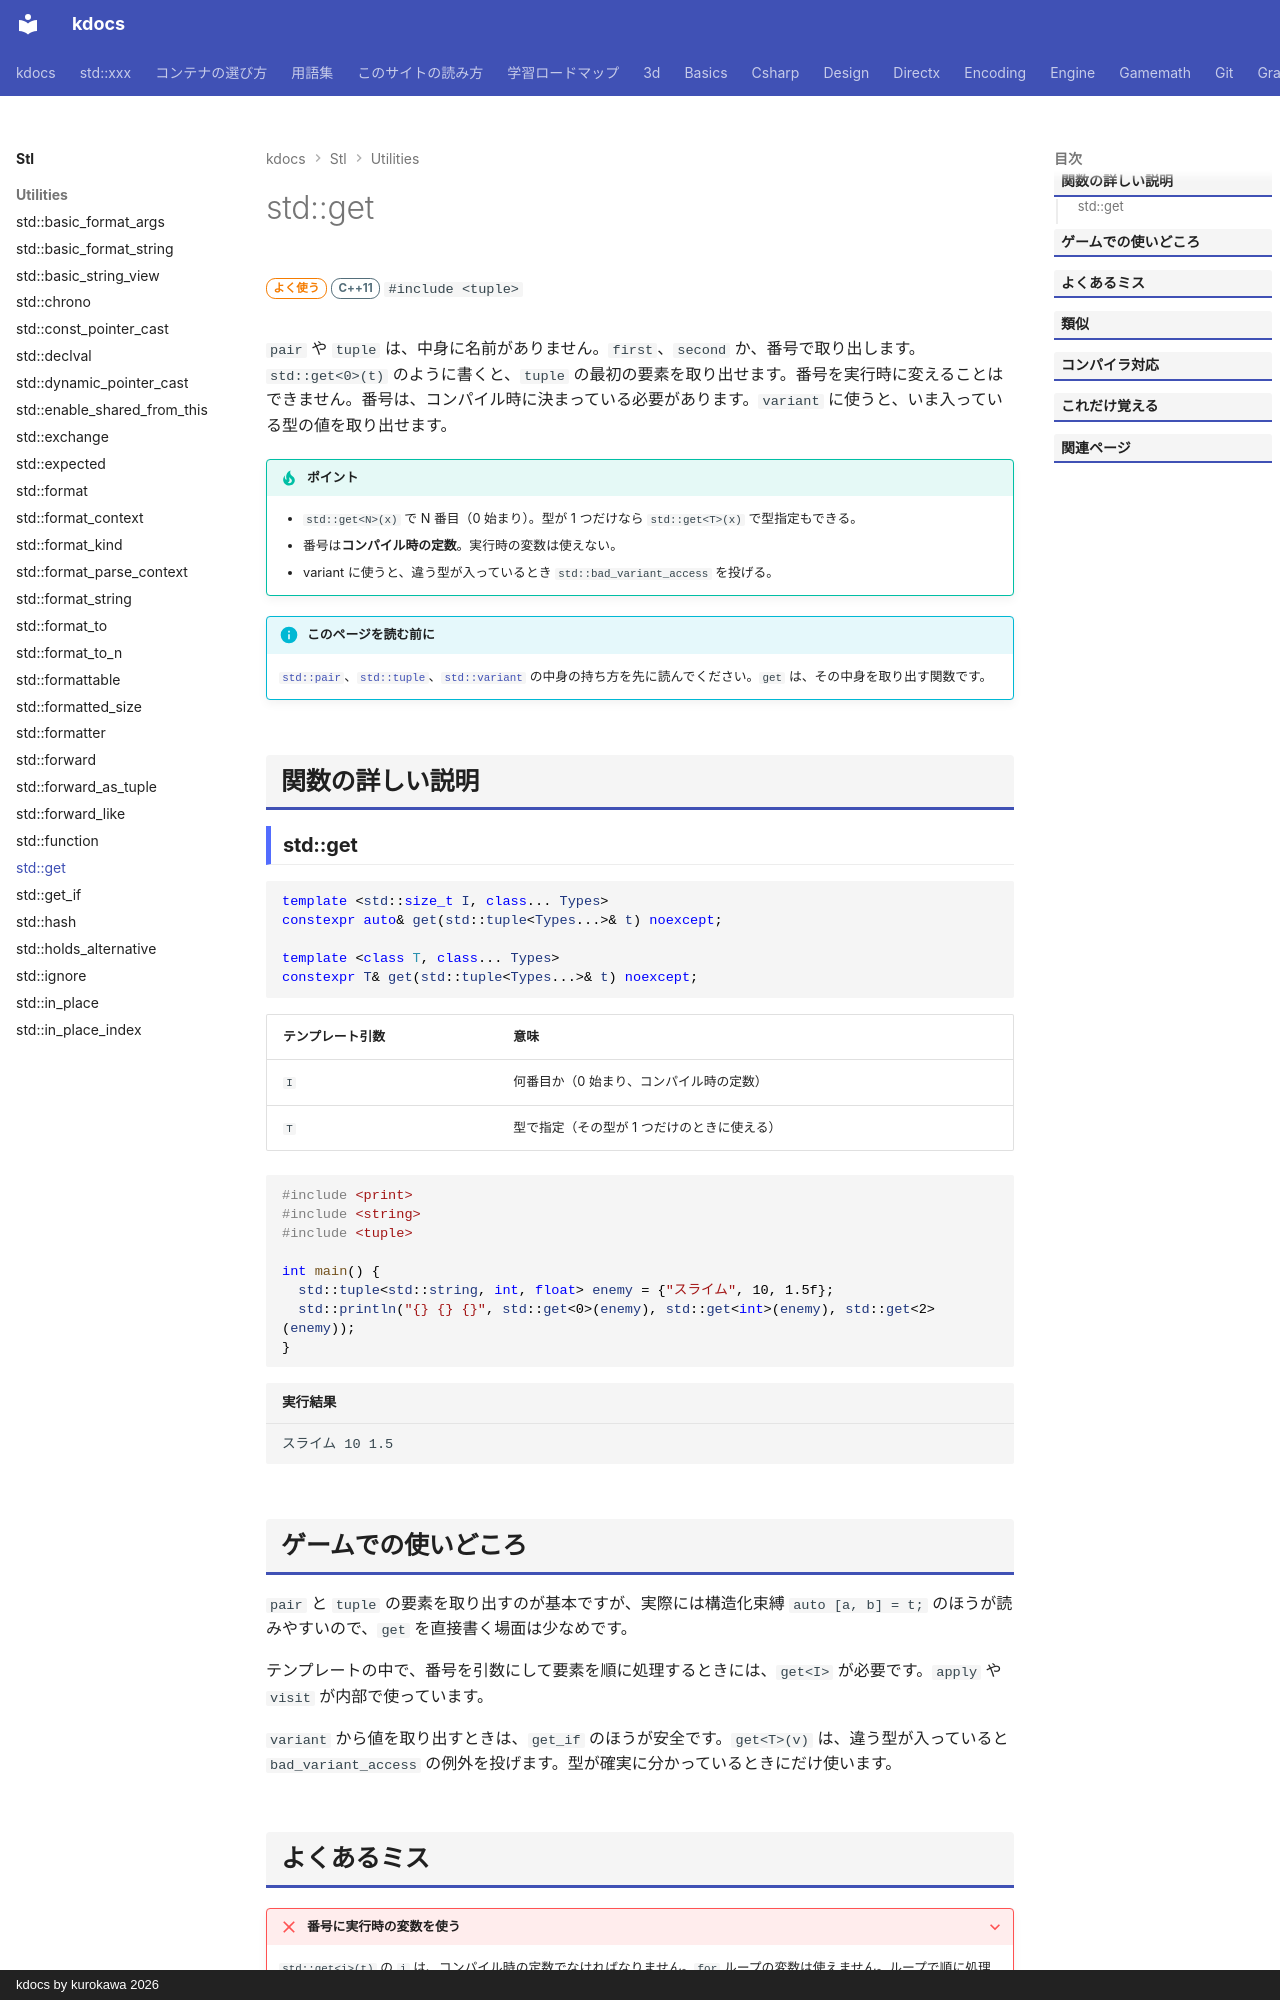

repository: qwzxdf/kdocs · page: stl/utilities/get/index.html · generator: mkdocs · copyright: kdocs by kurokawa 2026

---
title: std::get
summary: "pair / tuple / array / variant の N 番目（または型で）の要素を取り出す。"
order: 50
tags:
  - ユーティリティ
---

# std::get

<div class="page-badges" markdown>
<span class="rank rank-often">よく使う</span>
<span class="ver ver-11">C++11</span>
`#include <tuple>`
</div>

`pair` や `tuple` は、中身に名前がありません。`first`、`second` か、番号で取り出します。`std::get<0>(t)` のように書くと、`tuple` の最初の要素を取り出せます。番号を実行時に変えることはできません。番号は、コンパイル時に決まっている必要があります。`variant` に使うと、いま入っている型の値を取り出せます。

!!! tip "ポイント"
    - `std::get<N>(x)` で N 番目（0 始まり）。型が 1 つだけなら `std::get<T>(x)` で型指定もできる。
    - 番号は**コンパイル時の定数**。実行時の変数は使えない。
    - variant に使うと、違う型が入っているとき `std::bad_variant_access` を投げる。

!!! info "このページを読む前に"
    [`std::pair`](pair.md)、[`std::tuple`](tuple.md)、[`std::variant`](variant.md) の中身の持ち方を先に読んでください。`get` は、その中身を取り出す関数です。

## 関数の詳しい説明

### std::get {#get}

```cpp
template <std::size_t I, class... Types>
constexpr auto& get(std::tuple<Types...>& t) noexcept;

template <class T, class... Types>
constexpr T& get(std::tuple<Types...>& t) noexcept;
```

| テンプレート引数 | 意味 |
| --- | --- |
| `I` | 何番目か（0 始まり、コンパイル時の定数） |
| `T` | 型で指定（その型が 1 つだけのときに使える） |

```cpp
#include <print>
#include <string>
#include <tuple>

int main() {
  std::tuple<std::string, int, float> enemy = {"スライム", 10, 1.5f};
  std::println("{} {} {}", std::get<0>(enemy), std::get<int>(enemy), std::get<2>(enemy));
}
```

```text title="実行結果"
スライム 10 1.5
```
